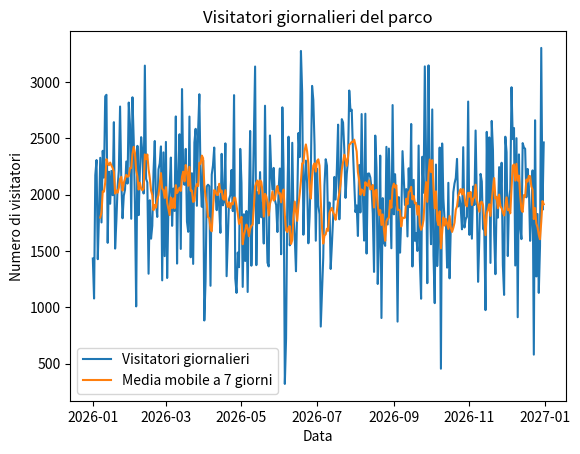
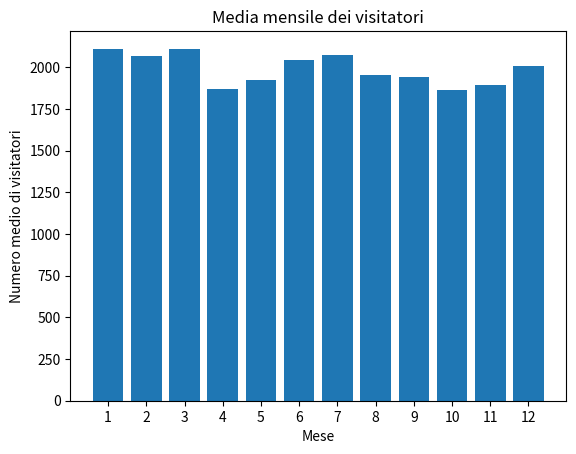

Source code (Python) for these figures, in order:
import numpy as np  # importiamo numpy per generare i dati
import pandas as pd  # importiamo pandas per analizzare i dati
import matplotlib.pyplot as plt  # importiamo pyplot per creare i grafici

# 1. GENERAZIONE DEI DATI

visitatori = np.random.normal(2000, 500, size=365)  # generiamo 365 valori da una distribuzione normale con media 2000 e deviazione standard 500

visitatori = visitatori.round().astype(int)  # arrotondiamo e convertiamo i valori in numeri interi

visitatori[visitatori < 0] = 0  # sostituiamo eventuali valori negativi con zero

date = pd.date_range(start="2026-01-01", periods=365)  # generiamo 365 date consecutive dal primo gennaio

# 2. CREAZIONE DEL DATAFRAME

dati = {"Visitatori": visitatori}  # creiamo il dizionario con il numero di visitatori

df = pd.DataFrame(dati, index=date)  # creiamo il DataFrame utilizzando le date come indice

# 3. ANALISI DEI DATI

media_mensile = df.groupby(df.index.month)["Visitatori"].mean()  # raggruppiamo per numero del mese e calcoliamo la media

deviazione_mensile = df.groupby(df.index.month)["Visitatori"].std()  # calcoliamo la deviazione standard per ogni mese

print("Media mensile dei visitatori:")  # stampiamo il titolo
print(media_mensile)  # stampiamo le medie mensili

print("Deviazione standard per mese:")  # stampiamo il titolo
print(deviazione_mensile)  # stampiamo le deviazioni standard mensili

media_mobile = df["Visitatori"].rolling(window=7).mean()  # per ogni giorno calcoliamo la media di quel giorno e dei 6 precedenti

# 4. GRAFICO DEI VISITATORI GIORNALIERI E DELLA MEDIA MOBILE

plt.figure()  # creiamo la prima figura

plt.plot(df.index, df["Visitatori"], label="Visitatori giornalieri")  # disegniamo i visitatori giornalieri

plt.plot(df.index, media_mobile, label="Media mobile a 7 giorni")  # aggiungiamo la media mobile allo stesso grafico

plt.title("Visitatori giornalieri del parco")  # aggiungiamo il titolo
plt.xlabel("Data")  # indichiamo cosa rappresenta l'asse x
plt.ylabel("Numero di visitatori")  # indichiamo cosa rappresenta l'asse y
plt.legend()  # mostriamo le etichette delle due linee

plt.show()  # mostriamo il primo grafico

# 5. GRAFICO DELLA MEDIA MENSILE

plt.figure()  # creiamo la seconda figura

plt.bar(media_mensile.index, media_mensile)  # creiamo una barra per la media di ogni mese

plt.title("Media mensile dei visitatori")  # aggiungiamo il titolo
plt.xlabel("Mese")  # indichiamo cosa rappresenta l'asse x
plt.ylabel("Numero medio di visitatori")  # indichiamo cosa rappresenta l'asse y
plt.xticks(range(1, 13))  # mostriamo tutti i numeri dei mesi da 1 a 12

plt.show()  # mostriamo il secondo grafico
